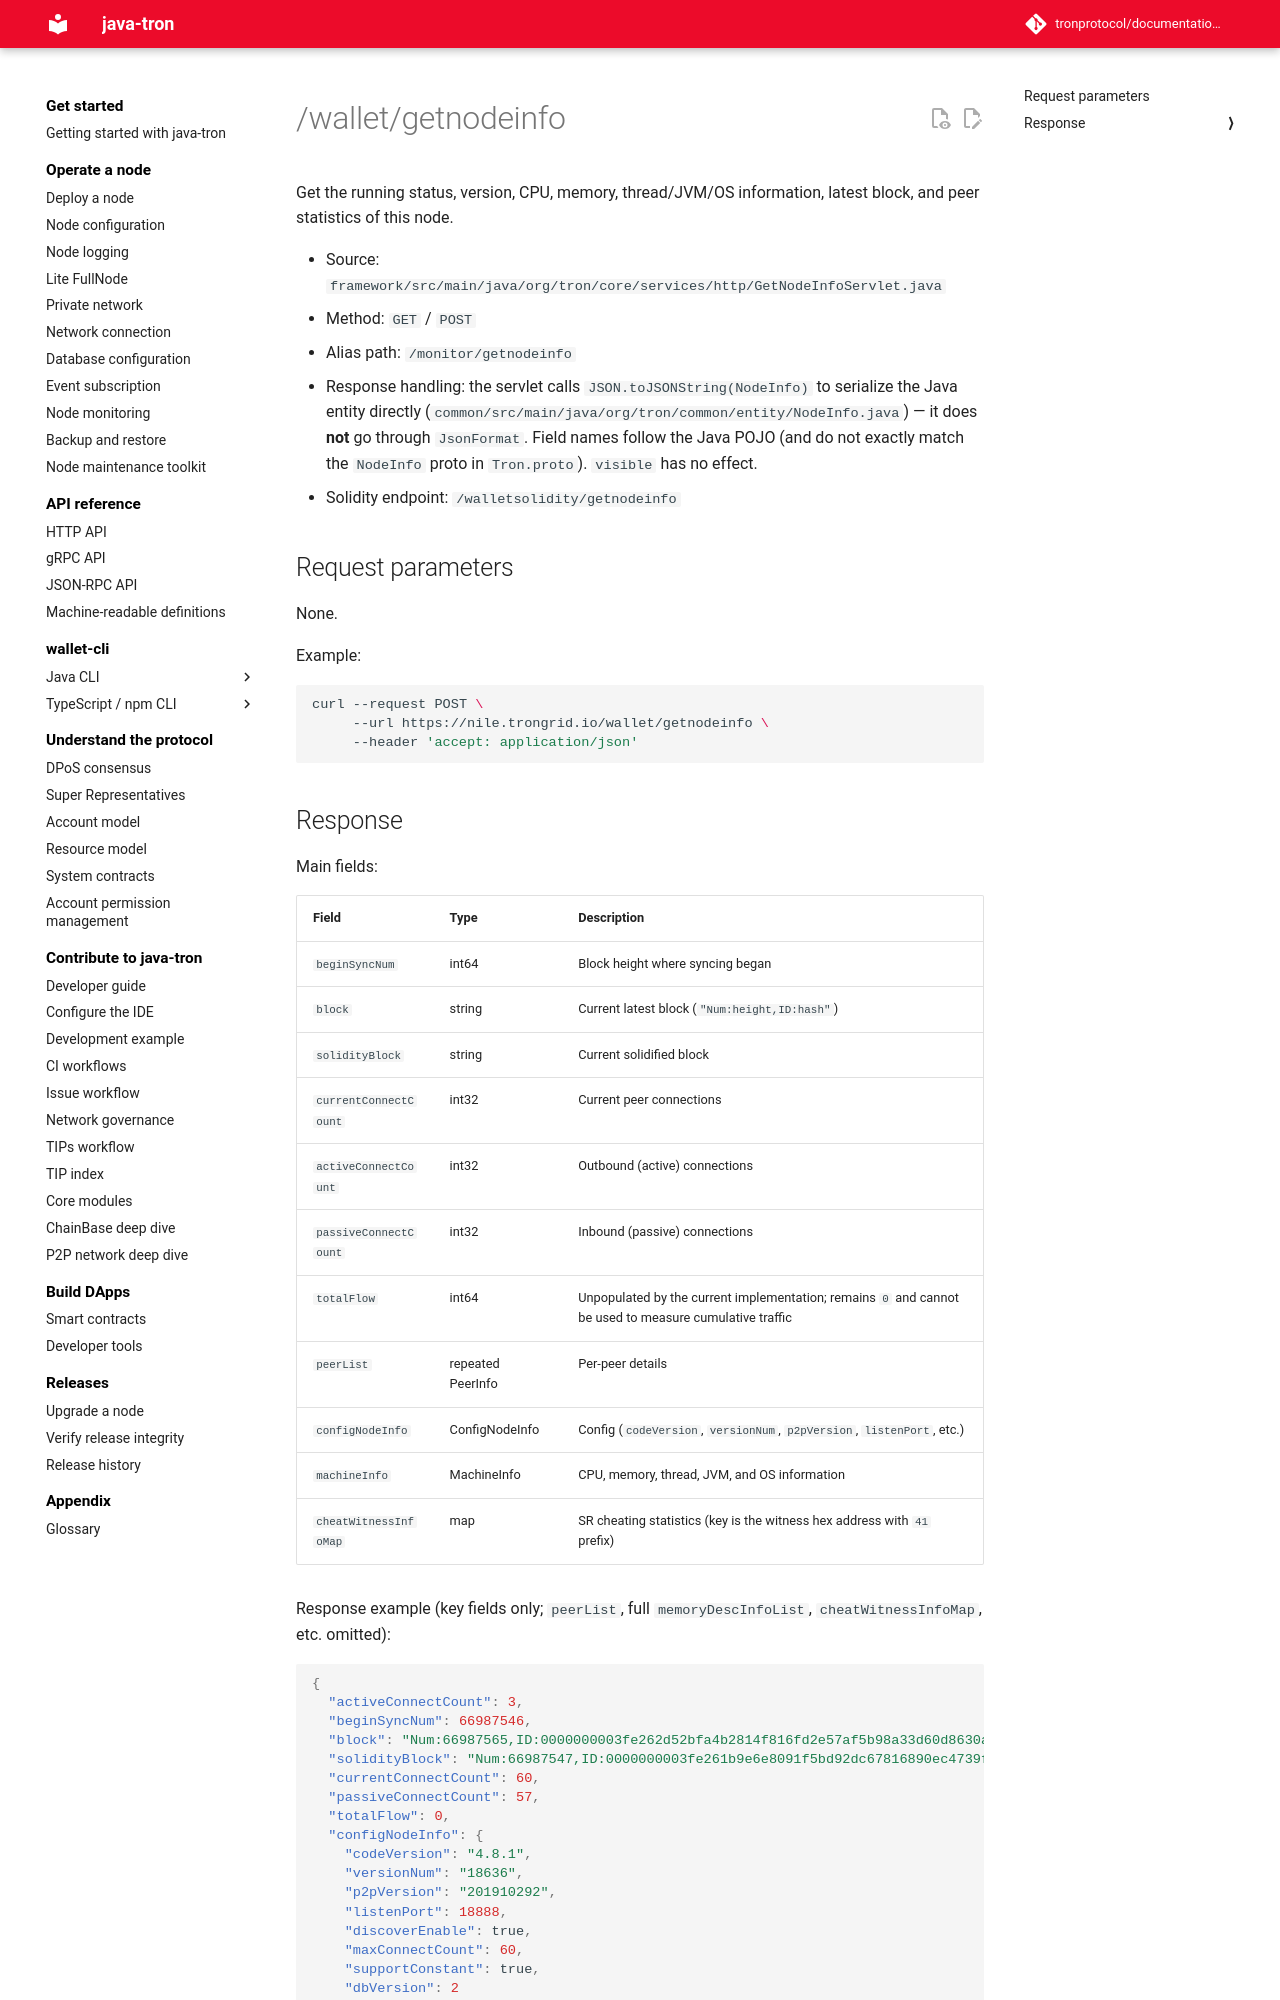

repository: tronprotocol/documentation-en · page: api/http/node-and-tools/getnodeinfo/index.html · generator: mkdocs

# /wallet/getnodeinfo

Get the running status, version, CPU, memory, thread/JVM/OS information, latest block, and peer statistics of this node.

- Source: `framework/src/main/java/org/tron/core/services/http/GetNodeInfoServlet.java`
- Method: `GET` / `POST`
- Alias path: `/monitor/getnodeinfo`
- Response handling: the servlet calls `JSON.toJSONString(NodeInfo)` to serialize the Java entity directly (`common/src/main/java/org/tron/common/entity/NodeInfo.java`) — it does **not** go through `JsonFormat`. Field names follow the Java POJO (and do not exactly match the `NodeInfo` proto in `Tron.proto`). `visible` has no effect.
- Solidity endpoint: `/walletsolidity/getnodeinfo`

## Request parameters

None.

Example:

```bash
curl --request POST \
     --url https://nile.trongrid.io/wallet/getnodeinfo \
     --header 'accept: application/json'
```
